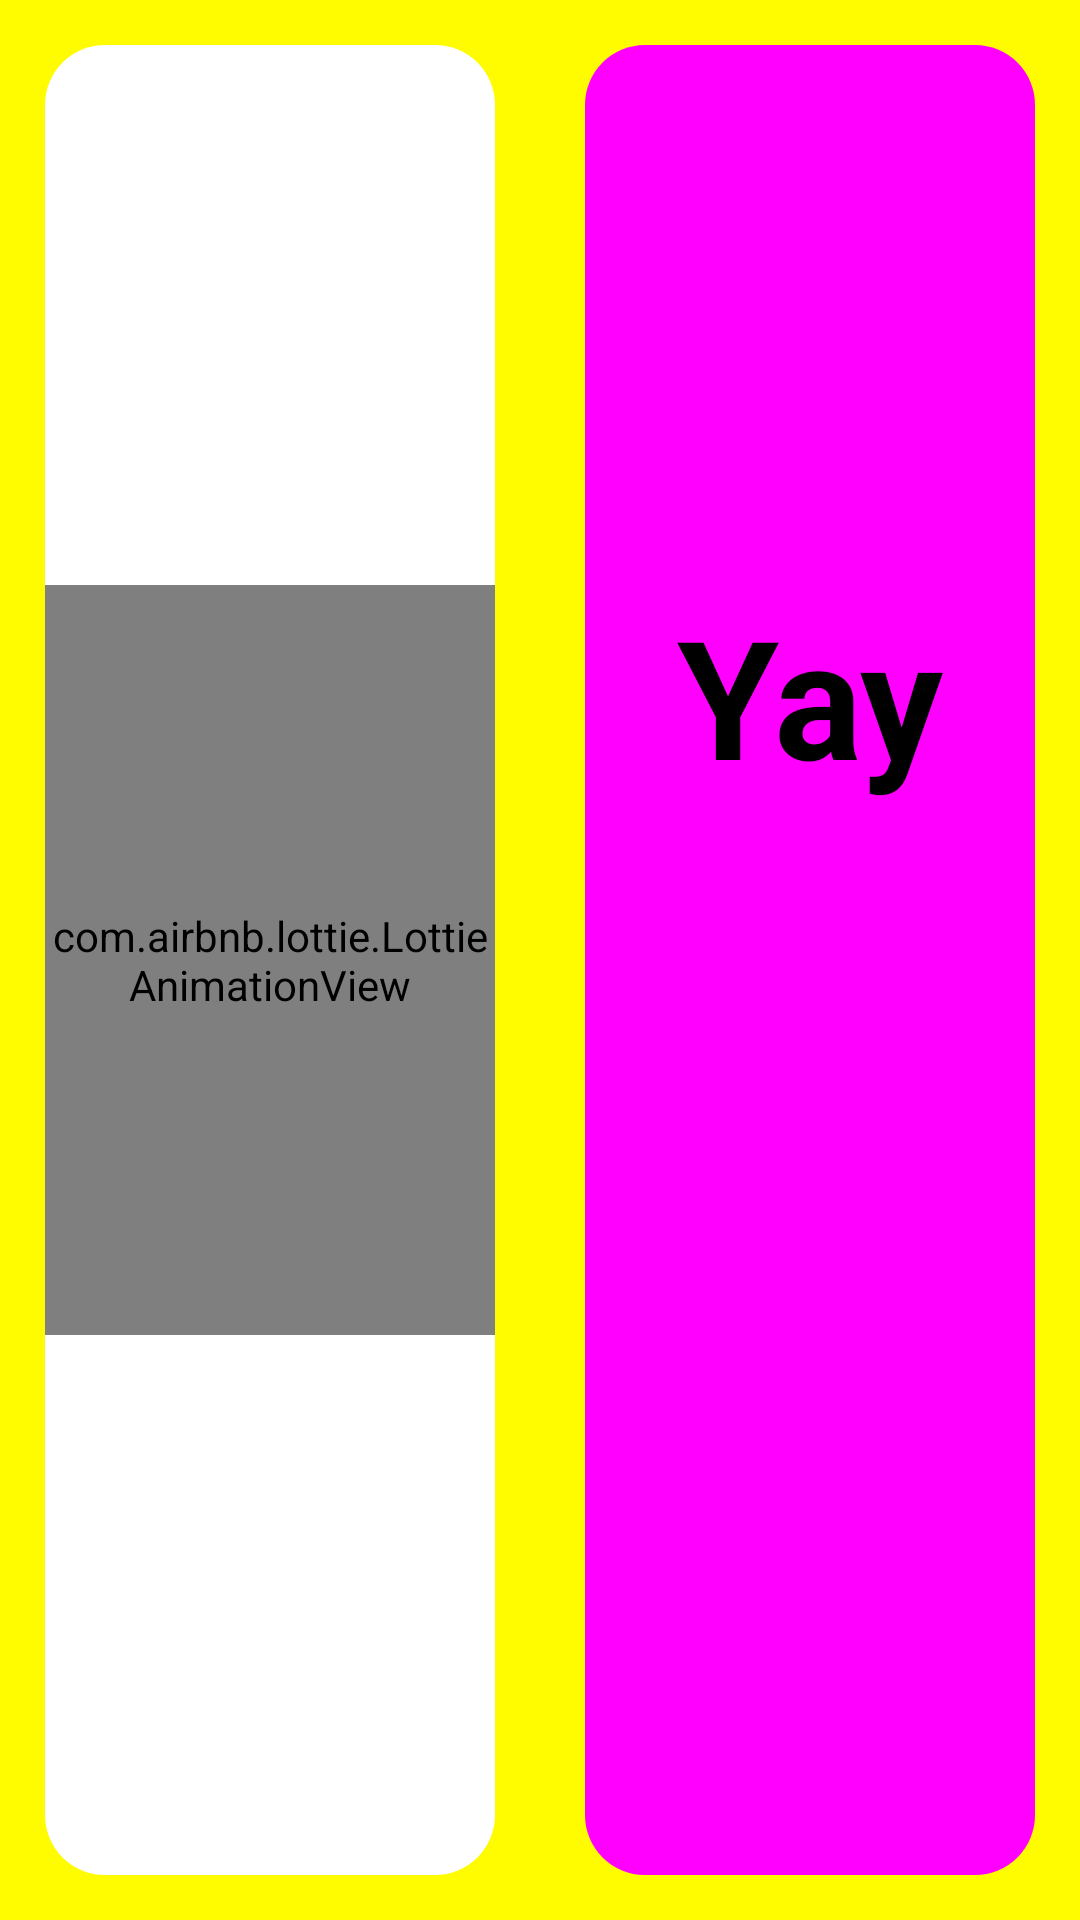

Produce the Android XML layout that renders to this screen, including the resource entries it uses.
<!-- AndroidManifest.xml: application theme Theme.ABCPublicSchool -->
<!-- res/layout/activity_emoji.xml -->
<?xml version="1.0" encoding="utf-8"?>
<LinearLayout xmlns:android="http://schemas.android.com/apk/res/android"
    xmlns:app="http://schemas.android.com/apk/res-auto"
    xmlns:tools="http://schemas.android.com/tools"
    android:layout_width="match_parent"
    android:layout_height="match_parent"
    android:background="#FFFC00"
    tools:context=".Emoji_Activity"
    android:orientation="horizontal">

    <LinearLayout
        android:layout_width="match_parent"
        android:layout_height="match_parent"
        android:orientation="horizontal"
        android:weightSum="20"
        >
        <LinearLayout
            android:layout_width="fill_parent"
            android:layout_height="match_parent"
            android:orientation="vertical"
            android:layout_weight="10"
            android:gravity="center"
            android:background="@drawable/coler_white"
            android:layout_margin="15dp"
            >
            <ViewFlipper
                android:layout_width="match_parent"
                android:layout_height="250dp"
                android:flipInterval="3000"
                android:autoStart="true"
                android:inAnimation="@android:anim/slide_in_left"
                android:outAnimation="@android:anim/slide_out_right"
                app:layout_constraintTop_toTopOf="parent">




                <com.airbnb.lottie.LottieAnimationView
                    android:layout_width="fill_parent"
                    android:layout_height="250dp"
                    android:layout_centerVertical="true"
                    app:lottie_autoPlay="true"
                    app:lottie_loop="true"
                    app:lottie_rawRes="@raw/yay_animation" />

                <com.airbnb.lottie.LottieAnimationView
                    android:layout_width="fill_parent"
                    android:layout_height="250dp"
                    android:layout_centerVertical="true"
                    app:lottie_autoPlay="true"
                    app:lottie_loop="true"
                    app:lottie_rawRes="@raw/wow_animation" />


                <com.airbnb.lottie.LottieAnimationView
                    android:layout_width="fill_parent"
                    android:layout_height="250dp"
                    android:layout_centerVertical="true"
                    app:lottie_autoPlay="true"
                    app:lottie_loop="true"
                    app:lottie_rawRes="@raw/smiley_animation" />

                <com.airbnb.lottie.LottieAnimationView
                    android:layout_width="fill_parent"
                    android:layout_height="250dp"
                    android:layout_centerVertical="true"
                    app:lottie_autoPlay="true"
                    app:lottie_loop="true"
                    app:lottie_rawRes="@raw/smailing_face_with_heart_animation" />


                <com.airbnb.lottie.LottieAnimationView
                    android:layout_width="fill_parent"
                    android:layout_height="250dp"
                    android:layout_centerVertical="true"
                    app:lottie_autoPlay="true"
                    app:lottie_loop="true"
                    app:lottie_rawRes="@raw/sad_animation" />


                <com.airbnb.lottie.LottieAnimationView
                    android:layout_width="fill_parent"
                    android:layout_height="250dp"
                    android:layout_centerVertical="true"
                    app:lottie_autoPlay="true"
                    app:lottie_loop="true"
                    app:lottie_rawRes="@raw/pink_tongue_animation" />


                <com.airbnb.lottie.LottieAnimationView
                    android:layout_width="fill_parent"
                    android:layout_height="250dp"
                    android:layout_centerVertical="true"
                    app:lottie_autoPlay="true"
                    app:lottie_loop="true"
                    app:lottie_rawRes="@raw/love_animation" />

                <com.airbnb.lottie.LottieAnimationView
                    android:layout_width="fill_parent"
                    android:layout_height="250dp"
                    android:layout_centerVertical="true"
                    app:lottie_autoPlay="true"
                    app:lottie_loop="true"
                    app:lottie_rawRes="@raw/like_animation" />


                <com.airbnb.lottie.LottieAnimationView
                    android:layout_width="fill_parent"
                    android:layout_height="250dp"
                    android:layout_centerVertical="true"
                    app:lottie_autoPlay="true"
                    app:lottie_loop="true"
                    app:lottie_rawRes="@raw/haha_animation" />


                <com.airbnb.lottie.LottieAnimationView
                    android:layout_width="fill_parent"
                    android:layout_height="250dp"
                    android:layout_centerVertical="true"
                    app:lottie_autoPlay="true"
                    app:lottie_loop="true"
                    app:lottie_rawRes="@raw/care_animation" />


                <com.airbnb.lottie.LottieAnimationView
                    android:layout_width="fill_parent"
                    android:layout_height="250dp"
                    android:layout_centerVertical="true"
                    app:lottie_autoPlay="true"
                    app:lottie_loop="true"
                    app:lottie_rawRes="@raw/angry_animation" />





            </ViewFlipper>




        </LinearLayout>

        <LinearLayout
            android:layout_width="fill_parent"
            android:layout_height="match_parent"
            android:orientation="vertical"
            android:layout_weight="10"
            android:gravity="center"
            android:background="@drawable/shape_background"
            android:layout_margin="15dp"
            >

            <ViewFlipper
                android:layout_width="fill_parent"
                android:layout_height="250dp"
                android:flipInterval="3000"
                android:autoStart="true"
                android:inAnimation="@android:anim/slide_in_left"
                android:outAnimation="@android:anim/slide_out_right"
                app:layout_constraintTop_toTopOf="parent">



                <TextView
                    android:layout_width="match_parent"
                    android:layout_height="wrap_content"
                    android:text="Yay"
                    android:textSize="55dp"
                    android:textStyle="bold"
                    android:textColor="@color/black"
                    android:gravity="center"/>

                <TextView
                    android:layout_width="match_parent"
                    android:layout_height="wrap_content"
                    android:text="Wow"
                    android:textSize="55dp"
                    android:textStyle="bold"
                    android:textColor="@color/black"
                    android:gravity="center"/>


                <TextView
                    android:layout_width="match_parent"
                    android:layout_height="wrap_content"
                    android:text="Smilet"
                    android:textSize="55dp"
                    android:textStyle="bold"
                    android:textColor="@color/black"
                    android:gravity="center"/>

                <TextView
                    android:layout_width="match_parent"
                    android:layout_height="wrap_content"
                    android:text="Smailing Face"
                    android:textSize="55dp"
                    android:textStyle="bold"
                    android:textColor="@color/black"
                    android:gravity="center"/>


                <TextView
                    android:layout_width="match_parent"
                    android:layout_height="wrap_content"
                    android:text="Sad"
                    android:textSize="55dp"
                    android:textStyle="bold"
                    android:textColor="@color/black"
                    android:gravity="center"/>


                <TextView
                    android:layout_width="match_parent"
                    android:layout_height="wrap_content"
                    android:text="Pink Tongue"
                    android:textSize="55dp"
                    android:textStyle="bold"
                    android:textColor="@color/black"
                    android:gravity="center"/>

                <TextView
                    android:layout_width="match_parent"
                    android:layout_height="wrap_content"
                    android:text="Love"
                    android:textSize="55dp"
                    android:textStyle="bold"
                    android:textColor="@color/black"
                    android:gravity="center"/>

                <TextView
                    android:layout_width="match_parent"
                    android:layout_height="wrap_content"
                    android:text="Like"
                    android:textSize="55dp"
                    android:textStyle="bold"
                    android:textColor="@color/black"
                    android:gravity="center"/>


                <TextView
                    android:layout_width="match_parent"
                    android:layout_height="wrap_content"
                    android:text="Haha"
                    android:textSize="55dp"
                    android:textStyle="bold"
                    android:textColor="@color/black"
                    android:gravity="center"/>

                <TextView
                    android:layout_width="match_parent"
                    android:layout_height="wrap_content"
                    android:text="Care"
                    android:textSize="55dp"
                    android:textStyle="bold"
                    android:textColor="@color/black"
                    android:gravity="center"/>


                <TextView
                    android:layout_width="match_parent"
                    android:layout_height="wrap_content"
                    android:text="Angry"
                    android:textSize="55dp"
                    android:textStyle="bold"
                    android:textColor="@color/black"
                    android:gravity="center"/>





            </ViewFlipper>


        </LinearLayout>


    </LinearLayout>





</LinearLayout>
<!-- resources referenced by this layout -->
<resources>
  <color name="black">#FF000000</color>
  <!-- drawable coler_white (drawable) -->
  <?xml version="1.0" encoding="utf-8"?>
  <shape xmlns:android="http://schemas.android.com/apk/res/android"
      android:shape="rectangle">
  
      <corners
          android:radius="20dp"
          />
  
      <gradient
          android:startColor="#ffffff"
          android:centerColor="#ffffff"
          android:endColor="#ffffff"
          />
  
  
  </shape>
  <!-- drawable shape_background (drawable) -->
  <?xml version="1.0" encoding="utf-8"?>
  <shape xmlns:android="http://schemas.android.com/apk/res/android"
      android:shape="rectangle">
  
      <corners
          android:radius="20dp"
          />
  
      <gradient
          android:startColor="#ff00ff"
          android:centerColor="#ff00ff"
          android:endColor="#ff00ff"
          />
  
  
  
  
  </shape>
  <style name="Theme.ABCPublicSchool" parent="Base.Theme.ABCPublicSchool" />
  <style name="Base.Theme.ABCPublicSchool" parent="Theme.Material3.DayNight.NoActionBar">
          
          
  
      </style>
</resources>
